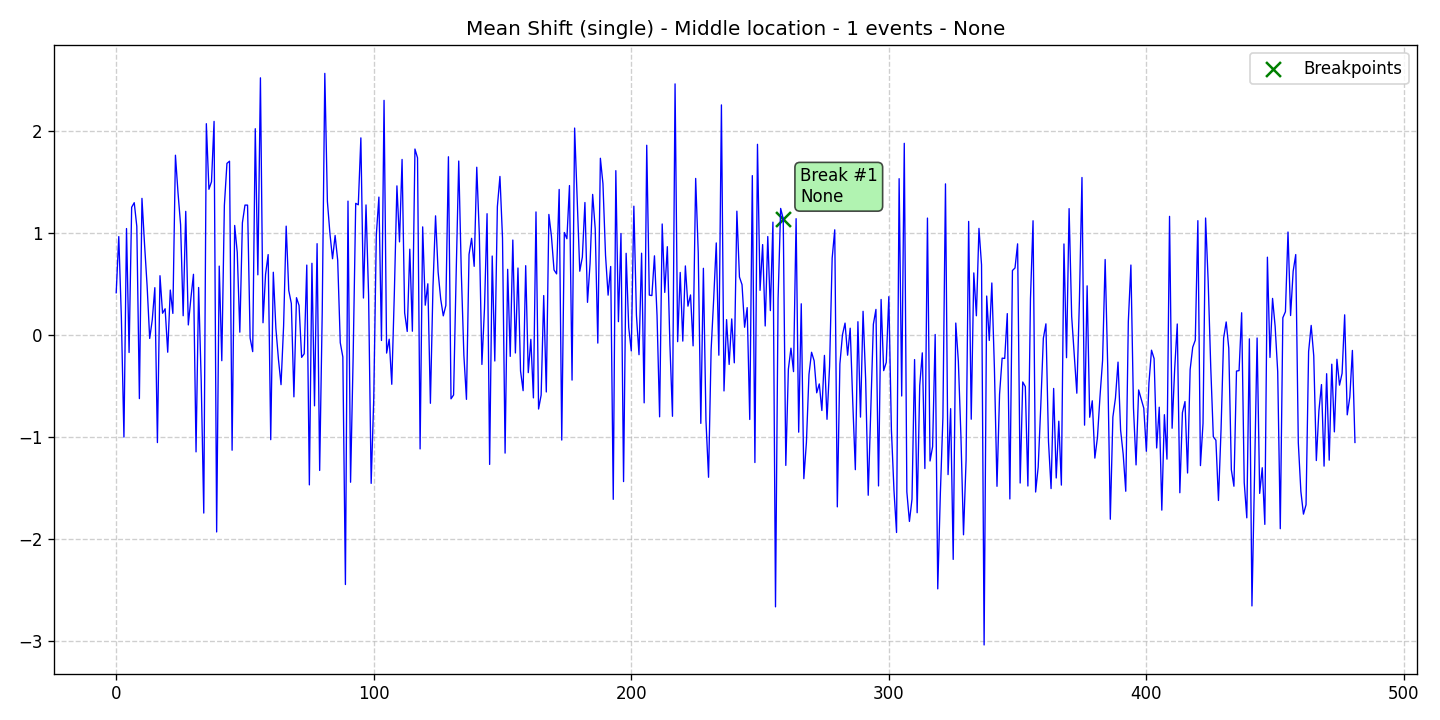

The data file committed next to this chart (first rows):
data, stationary, det_lin_up, det_lin_down, det_quad, det_cubic, det_exp, det_damped, stoc_trend, volatility, single_seas, multiple_seas, point_anom_single, point_anom_multi, collect_anom, context_anom, mean_shift, var_shift, trend_shift, date, is_break, is_anomaly, is_multi, location_beginning
0.4144, 0, 0, 0, 0, 0, 0, 0, 0, 0, 0, 0, 0, 0, 0, 0, 1, 0, 0, 2020-01-01, 0, 0, 0, 0
0.9651, 0, 0, 0, 0, 0, 0, 0, 0, 0, 0, 0, 0, 0, 0, 0, 1, 0, 0, 2020-01-02, 0, 0, 0, 0
0.1758, 0, 0, 0, 0, 0, 0, 0, 0, 0, 0, 0, 0, 0, 0, 0, 1, 0, 0, 2020-01-03, 0, 0, 0, 0
-1.001, 0, 0, 0, 0, 0, 0, 0, 0, 0, 0, 0, 0, 0, 0, 0, 1, 0, 0, 2020-01-04, 0, 0, 0, 0
1.044, 0, 0, 0, 0, 0, 0, 0, 0, 0, 0, 0, 0, 0, 0, 0, 1, 0, 0, 2020-01-05, 0, 0, 0, 0
-0.1713, 0, 0, 0, 0, 0, 0, 0, 0, 0, 0, 0, 0, 0, 0, 0, 1, 0, 0, 2020-01-06, 0, 0, 0, 0
1.253, 0, 0, 0, 0, 0, 0, 0, 0, 0, 0, 0, 0, 0, 0, 0, 1, 0, 0, 2020-01-07, 0, 0, 0, 0
1.298, 0, 0, 0, 0, 0, 0, 0, 0, 0, 0, 0, 0, 0, 0, 0, 1, 0, 0, 2020-01-08, 0, 0, 0, 0
1.065, 0, 0, 0, 0, 0, 0, 0, 0, 0, 0, 0, 0, 0, 0, 0, 1, 0, 0, 2020-01-09, 0, 0, 0, 0
-0.6233, 0, 0, 0, 0, 0, 0, 0, 0, 0, 0, 0, 0, 0, 0, 0, 1, 0, 0, 2020-01-10, 0, 0, 0, 0
1.34, 0, 0, 0, 0, 0, 0, 0, 0, 0, 0, 0, 0, 0, 0, 0, 1, 0, 0, 2020-01-11, 0, 0, 0, 0
0.891, 0, 0, 0, 0, 0, 0, 0, 0, 0, 0, 0, 0, 0, 0, 0, 1, 0, 0, 2020-01-12, 0, 0, 0, 0
0.4822, 0, 0, 0, 0, 0, 0, 0, 0, 0, 0, 0, 0, 0, 0, 0, 1, 0, 0, 2020-01-13, 0, 0, 0, 0
-0.03356, 0, 0, 0, 0, 0, 0, 0, 0, 0, 0, 0, 0, 0, 0, 0, 1, 0, 0, 2020-01-14, 0, 0, 0, 0
0.1483, 0, 0, 0, 0, 0, 0, 0, 0, 0, 0, 0, 0, 0, 0, 0, 1, 0, 0, 2020-01-15, 0, 0, 0, 0
0.4643, 0, 0, 0, 0, 0, 0, 0, 0, 0, 0, 0, 0, 0, 0, 0, 1, 0, 0, 2020-01-16, 0, 0, 0, 0
-1.054, 0, 0, 0, 0, 0, 0, 0, 0, 0, 0, 0, 0, 0, 0, 0, 1, 0, 0, 2020-01-17, 0, 0, 0, 0
0.5816, 0, 0, 0, 0, 0, 0, 0, 0, 0, 0, 0, 0, 0, 0, 0, 1, 0, 0, 2020-01-18, 0, 0, 0, 0
0.2136, 0, 0, 0, 0, 0, 0, 0, 0, 0, 0, 0, 0, 0, 0, 0, 1, 0, 0, 2020-01-19, 0, 0, 0, 0
0.2574, 0, 0, 0, 0, 0, 0, 0, 0, 0, 0, 0, 0, 0, 0, 0, 1, 0, 0, 2020-01-20, 0, 0, 0, 0
-0.1687, 0, 0, 0, 0, 0, 0, 0, 0, 0, 0, 0, 0, 0, 0, 0, 1, 0, 0, 2020-01-21, 0, 0, 0, 0
0.441, 0, 0, 0, 0, 0, 0, 0, 0, 0, 0, 0, 0, 0, 0, 0, 1, 0, 0, 2020-01-22, 0, 0, 0, 0
0.2119, 0, 0, 0, 0, 0, 0, 0, 0, 0, 0, 0, 0, 0, 0, 0, 1, 0, 0, 2020-01-23, 0, 0, 0, 0
1.763, 0, 0, 0, 0, 0, 0, 0, 0, 0, 0, 0, 0, 0, 0, 0, 1, 0, 0, 2020-01-24, 0, 0, 0, 0
1.394, 0, 0, 0, 0, 0, 0, 0, 0, 0, 0, 0, 0, 0, 0, 0, 1, 0, 0, 2020-01-25, 0, 0, 0, 0
1.083, 0, 0, 0, 0, 0, 0, 0, 0, 0, 0, 0, 0, 0, 0, 0, 1, 0, 0, 2020-01-26, 0, 0, 0, 0
0.1891, 0, 0, 0, 0, 0, 0, 0, 0, 0, 0, 0, 0, 0, 0, 0, 1, 0, 0, 2020-01-27, 0, 0, 0, 0
1.213, 0, 0, 0, 0, 0, 0, 0, 0, 0, 0, 0, 0, 0, 0, 0, 1, 0, 0, 2020-01-28, 0, 0, 0, 0
0.0989, 0, 0, 0, 0, 0, 0, 0, 0, 0, 0, 0, 0, 0, 0, 0, 1, 0, 0, 2020-01-29, 0, 0, 0, 0
0.3612, 0, 0, 0, 0, 0, 0, 0, 0, 0, 0, 0, 0, 0, 0, 0, 1, 0, 0, 2020-01-30, 0, 0, 0, 0
0.5955, 0, 0, 0, 0, 0, 0, 0, 0, 0, 0, 0, 0, 0, 0, 0, 1, 0, 0, 2020-01-31, 0, 0, 0, 0
-1.146, 0, 0, 0, 0, 0, 0, 0, 0, 0, 0, 0, 0, 0, 0, 0, 1, 0, 0, 2020-02-01, 0, 0, 0, 0
0.4661, 0, 0, 0, 0, 0, 0, 0, 0, 0, 0, 0, 0, 0, 0, 0, 1, 0, 0, 2020-02-02, 0, 0, 0, 0
-0.4446, 0, 0, 0, 0, 0, 0, 0, 0, 0, 0, 0, 0, 0, 0, 0, 1, 0, 0, 2020-02-03, 0, 0, 0, 0
-1.746, 0, 0, 0, 0, 0, 0, 0, 0, 0, 0, 0, 0, 0, 0, 0, 1, 0, 0, 2020-02-04, 0, 0, 0, 0
2.072, 0, 0, 0, 0, 0, 0, 0, 0, 0, 0, 0, 0, 0, 0, 0, 1, 0, 0, 2020-02-05, 0, 0, 0, 0
1.429, 0, 0, 0, 0, 0, 0, 0, 0, 0, 0, 0, 0, 0, 0, 0, 1, 0, 0, 2020-02-06, 0, 0, 0, 0
1.503, 0, 0, 0, 0, 0, 0, 0, 0, 0, 0, 0, 0, 0, 0, 0, 1, 0, 0, 2020-02-07, 0, 0, 0, 0
2.095, 0, 0, 0, 0, 0, 0, 0, 0, 0, 0, 0, 0, 0, 0, 0, 1, 0, 0, 2020-02-08, 0, 0, 0, 0
-1.931, 0, 0, 0, 0, 0, 0, 0, 0, 0, 0, 0, 0, 0, 0, 0, 1, 0, 0, 2020-02-09, 0, 0, 0, 0
0.6759, 0, 0, 0, 0, 0, 0, 0, 0, 0, 0, 0, 0, 0, 0, 0, 1, 0, 0, 2020-02-10, 0, 0, 0, 0
-0.2517, 0, 0, 0, 0, 0, 0, 0, 0, 0, 0, 0, 0, 0, 0, 0, 1, 0, 0, 2020-02-11, 0, 0, 0, 0
1.271, 0, 0, 0, 0, 0, 0, 0, 0, 0, 0, 0, 0, 0, 0, 0, 1, 0, 0, 2020-02-12, 0, 0, 0, 0
1.683, 0, 0, 0, 0, 0, 0, 0, 0, 0, 0, 0, 0, 0, 0, 0, 1, 0, 0, 2020-02-13, 0, 0, 0, 0
1.705, 0, 0, 0, 0, 0, 0, 0, 0, 0, 0, 0, 0, 0, 0, 0, 1, 0, 0, 2020-02-14, 0, 0, 0, 0
-1.13, 0, 0, 0, 0, 0, 0, 0, 0, 0, 0, 0, 0, 0, 0, 0, 1, 0, 0, 2020-02-15, 0, 0, 0, 0
1.074, 0, 0, 0, 0, 0, 0, 0, 0, 0, 0, 0, 0, 0, 0, 0, 1, 0, 0, 2020-02-16, 0, 0, 0, 0
0.8109, 0, 0, 0, 0, 0, 0, 0, 0, 0, 0, 0, 0, 0, 0, 0, 1, 0, 0, 2020-02-17, 0, 0, 0, 0
0.0279, 0, 0, 0, 0, 0, 0, 0, 0, 0, 0, 0, 0, 0, 0, 0, 1, 0, 0, 2020-02-18, 0, 0, 0, 0
1.101, 0, 0, 0, 0, 0, 0, 0, 0, 0, 0, 0, 0, 0, 0, 0, 1, 0, 0, 2020-02-19, 0, 0, 0, 0
1.274, 0, 0, 0, 0, 0, 0, 0, 0, 0, 0, 0, 0, 0, 0, 0, 1, 0, 0, 2020-02-20, 0, 0, 0, 0
1.274, 0, 0, 0, 0, 0, 0, 0, 0, 0, 0, 0, 0, 0, 0, 0, 1, 0, 0, 2020-02-21, 0, 0, 0, 0
-0.02999, 0, 0, 0, 0, 0, 0, 0, 0, 0, 0, 0, 0, 0, 0, 0, 1, 0, 0, 2020-02-22, 0, 0, 0, 0
-0.1628, 0, 0, 0, 0, 0, 0, 0, 0, 0, 0, 0, 0, 0, 0, 0, 1, 0, 0, 2020-02-23, 0, 0, 0, 0
2.023, 0, 0, 0, 0, 0, 0, 0, 0, 0, 0, 0, 0, 0, 0, 0, 1, 0, 0, 2020-02-24, 0, 0, 0, 0
0.5903, 0, 0, 0, 0, 0, 0, 0, 0, 0, 0, 0, 0, 0, 0, 0, 1, 0, 0, 2020-02-25, 0, 0, 0, 0
2.522, 0, 0, 0, 0, 0, 0, 0, 0, 0, 0, 0, 0, 0, 0, 0, 1, 0, 0, 2020-02-26, 0, 0, 0, 0
0.1203, 0, 0, 0, 0, 0, 0, 0, 0, 0, 0, 0, 0, 0, 0, 0, 1, 0, 0, 2020-02-27, 0, 0, 0, 0
0.5966, 0, 0, 0, 0, 0, 0, 0, 0, 0, 0, 0, 0, 0, 0, 0, 1, 0, 0, 2020-02-28, 0, 0, 0, 0
0.7888, 0, 0, 0, 0, 0, 0, 0, 0, 0, 0, 0, 0, 0, 0, 0, 1, 0, 0, 2020-02-29, 0, 0, 0, 0
... 422 more rows
